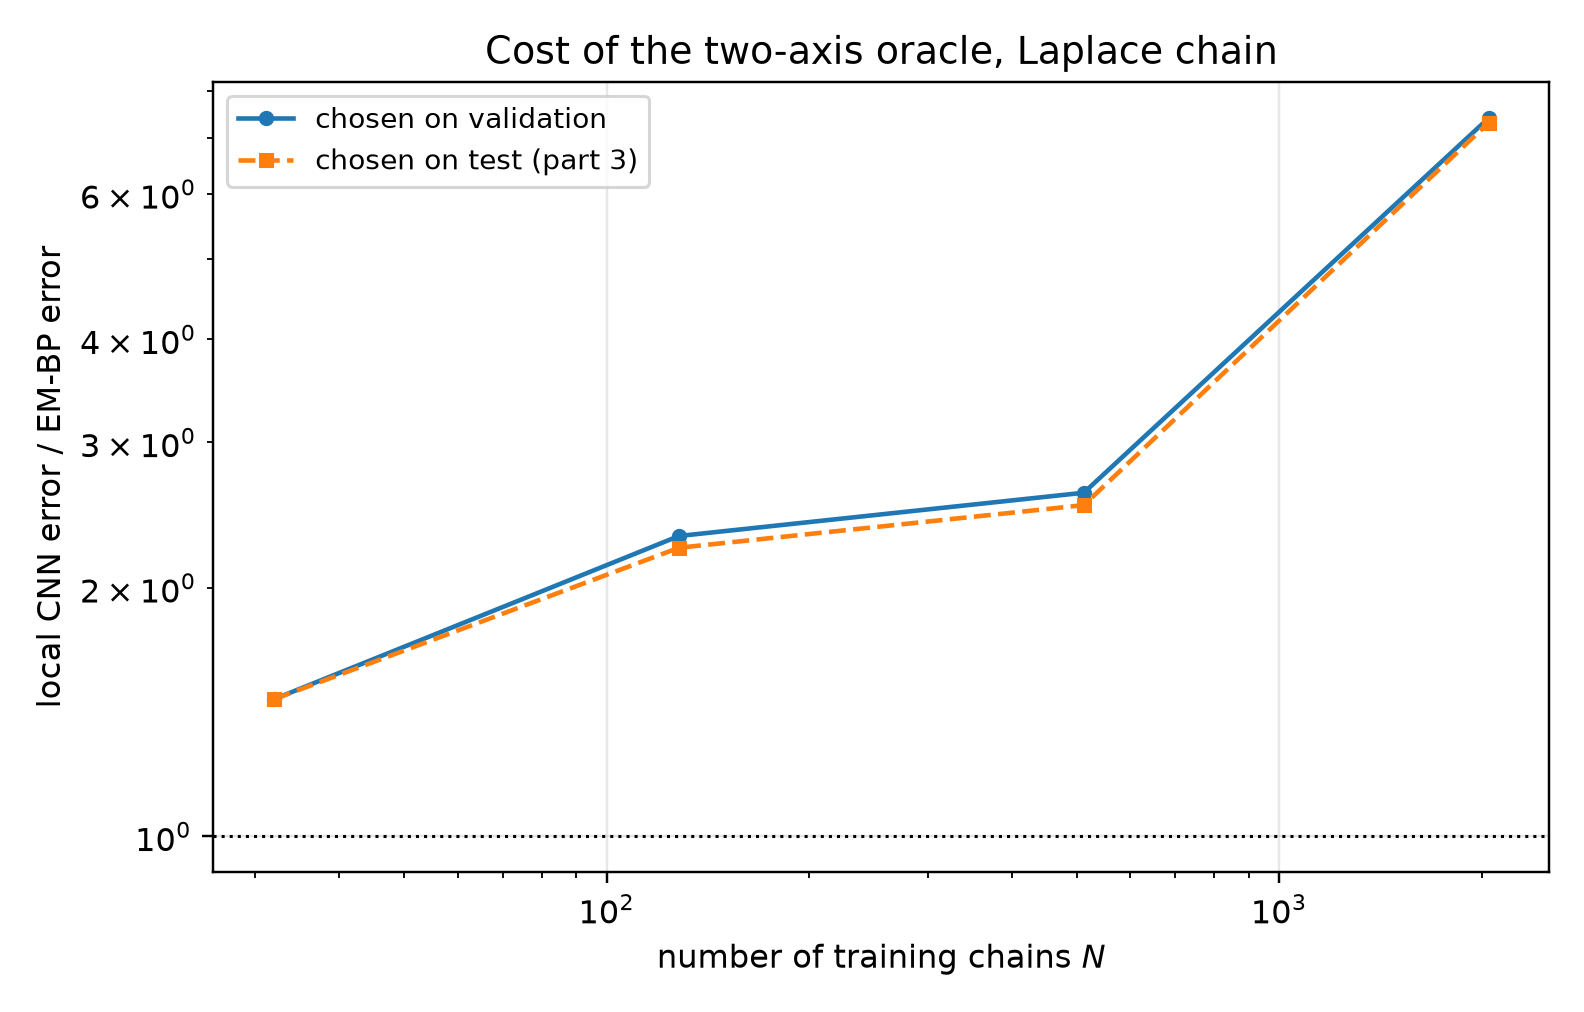

Source data for this figure (header and first rows):
seed, n_chains, t, em_bp_score_rel_l2, cnn_score_rel_l2_selected, cnn_score_rel_l2_oracle, cnn_radius_selected, cnn_mode_selected, cnn_radius_oracle, cnn_mode_oracle, cnn_selection_agrees, mlp_score_rel_l2_selected, mlp_score_rel_l2_oracle, mlp_mode_selected, mlp_mode_oracle, ratio_cnn_selected, ratio_cnn_oracle
12, 32, 0.1, 0.169, 0.2029, 0.2029, 3, eps, 3, eps, 1, 1.117, 1.117, eps, eps, 1.201, 1.201
12, 32, 0.2, 0.1214, 0.1245, 0.1245, 3, eps, 3, eps, 1, 0.8272, 0.8272, eps, eps, 1.026, 1.026
12, 32, 0.4, 0.08705, 0.1248, 0.1248, 3, eps, 3, eps, 1, 0.4919, 0.4919, eps, eps, 1.434, 1.434
12, 32, 0.8, 0.04508, 0.08025, 0.08025, 6, x0, 6, x0, 1, 0.2288, 0.2288, x0, x0, 1.78, 1.78
12, 32, 1.6, 0.0171, 0.03225, 0.03225, 12, x0, 12, x0, 1, 0.07629, 0.07629, x0, x0, 1.886, 1.886
12, 128, 0.1, 0.07453, 0.1171, 0.1171, 3, eps, 3, eps, 1, 0.6721, 0.6721, eps, eps, 1.571, 1.571
12, 128, 0.2, 0.04636, 0.1, 0.1, 3, eps, 3, eps, 1, 0.4746, 0.4746, eps, eps, 2.157, 2.157
12, 128, 0.4, 0.02586, 0.0768, 0.06717, 6, eps, 6, x0, 0, 0.3065, 0.3065, x0, x0, 2.969, 2.597
12, 128, 0.8, 0.01516, 0.05289, 0.05289, 12, x0, 12, x0, 1, 0.1206, 0.1206, x0, x0, 3.489, 3.489
12, 128, 1.6, 0.01186, 0.01615, 0.01615, 12, x0, 12, x0, 1, 0.03828, 0.03828, x0, x0, 1.362, 1.362
12, 512, 0.1, 0.03974, 0.09108, 0.09108, 3, eps, 3, eps, 1, 0.3612, 0.3612, eps, eps, 2.292, 2.292
12, 512, 0.2, 0.02403, 0.0928, 0.08216, 3, eps, 6, eps, 0, 0.2522, 0.2522, eps, eps, 3.862, 3.419
12, 512, 0.4, 0.01755, 0.06278, 0.06278, 6, eps, 6, eps, 1, 0.1948, 0.1948, eps, eps, 3.577, 3.577
12, 512, 0.8, 0.01592, 0.03642, 0.03642, 12, x0, 12, x0, 1, 0.1024, 0.1024, x0, x0, 2.288, 2.288
12, 512, 1.6, 0.01514, 0.01528, 0.01528, 12, x0, 12, x0, 1, 0.03424, 0.03424, x0, x0, 1.009, 1.009
12, 2048, 0.1, 0.02507, 0.09231, 0.09231, 12, eps, 12, eps, 1, 0.2109, 0.2109, eps, eps, 3.682, 3.682
12, 2048, 0.2, 0.01336, 0.07257, 0.07257, 12, eps, 12, eps, 1, 0.1729, 0.1729, eps, eps, 5.431, 5.431
12, 2048, 0.4, 0.005924, 0.05635, 0.05396, 6, x0, 12, eps, 0, 0.1632, 0.1632, x0, x0, 9.511, 9.109
12, 2048, 0.8, 0.002714, 0.03085, 0.03067, 12, x0, 16, x0, 0, 0.06852, 0.06852, x0, x0, 11.37, 11.3
12, 2048, 1.6, 0.00157, 0.01106, 0.01106, 16, x0, 16, x0, 1, 0.01917, 0.01917, x0, x0, 7.045, 7.045
